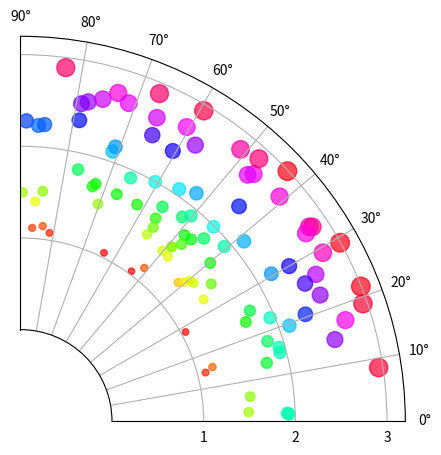

Recreate this plot in Python.
# Polar scatter limited to a sector (thetamin/thetamax) with an inner hole (rorigin).
import numpy as np
import matplotlib.pyplot as plt

rng = np.random.default_rng(15)
r = rng.uniform(1, 3, 100)
theta = rng.uniform(0, np.pi / 2, 100)
fig = plt.figure(figsize=(5, 5))
ax = fig.add_subplot(projection="polar")
ax.scatter(theta, r, c=r, cmap="hsv", s=20 * r ** 2, alpha=0.7)
ax.set_thetamin(0)
ax.set_thetamax(90)
ax.set_rorigin(-1)
ax.set_rmax(3.2)
ax.set_rticks([1, 2, 3])
print(ax.get_thetamin(), ax.get_thetamax(), ax.get_rorigin())
fig.savefig("sector.png")
